The GitHub repository vijay-xd/Fruit-Ripeness-Detection contains a labelled image folder "dataset" with 4 categories: overripe, ripe, rotten, unripe. Examples follow, each with its label.

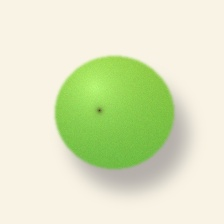
Label: unripe

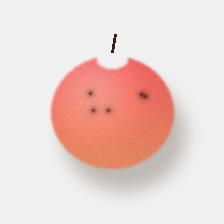
Label: ripe

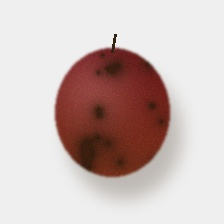
Label: overripe

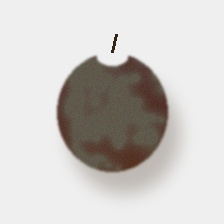
Label: rotten

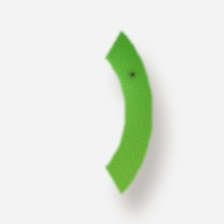
Label: unripe

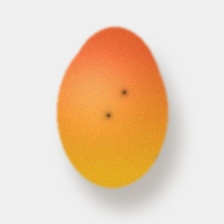
Label: ripe
